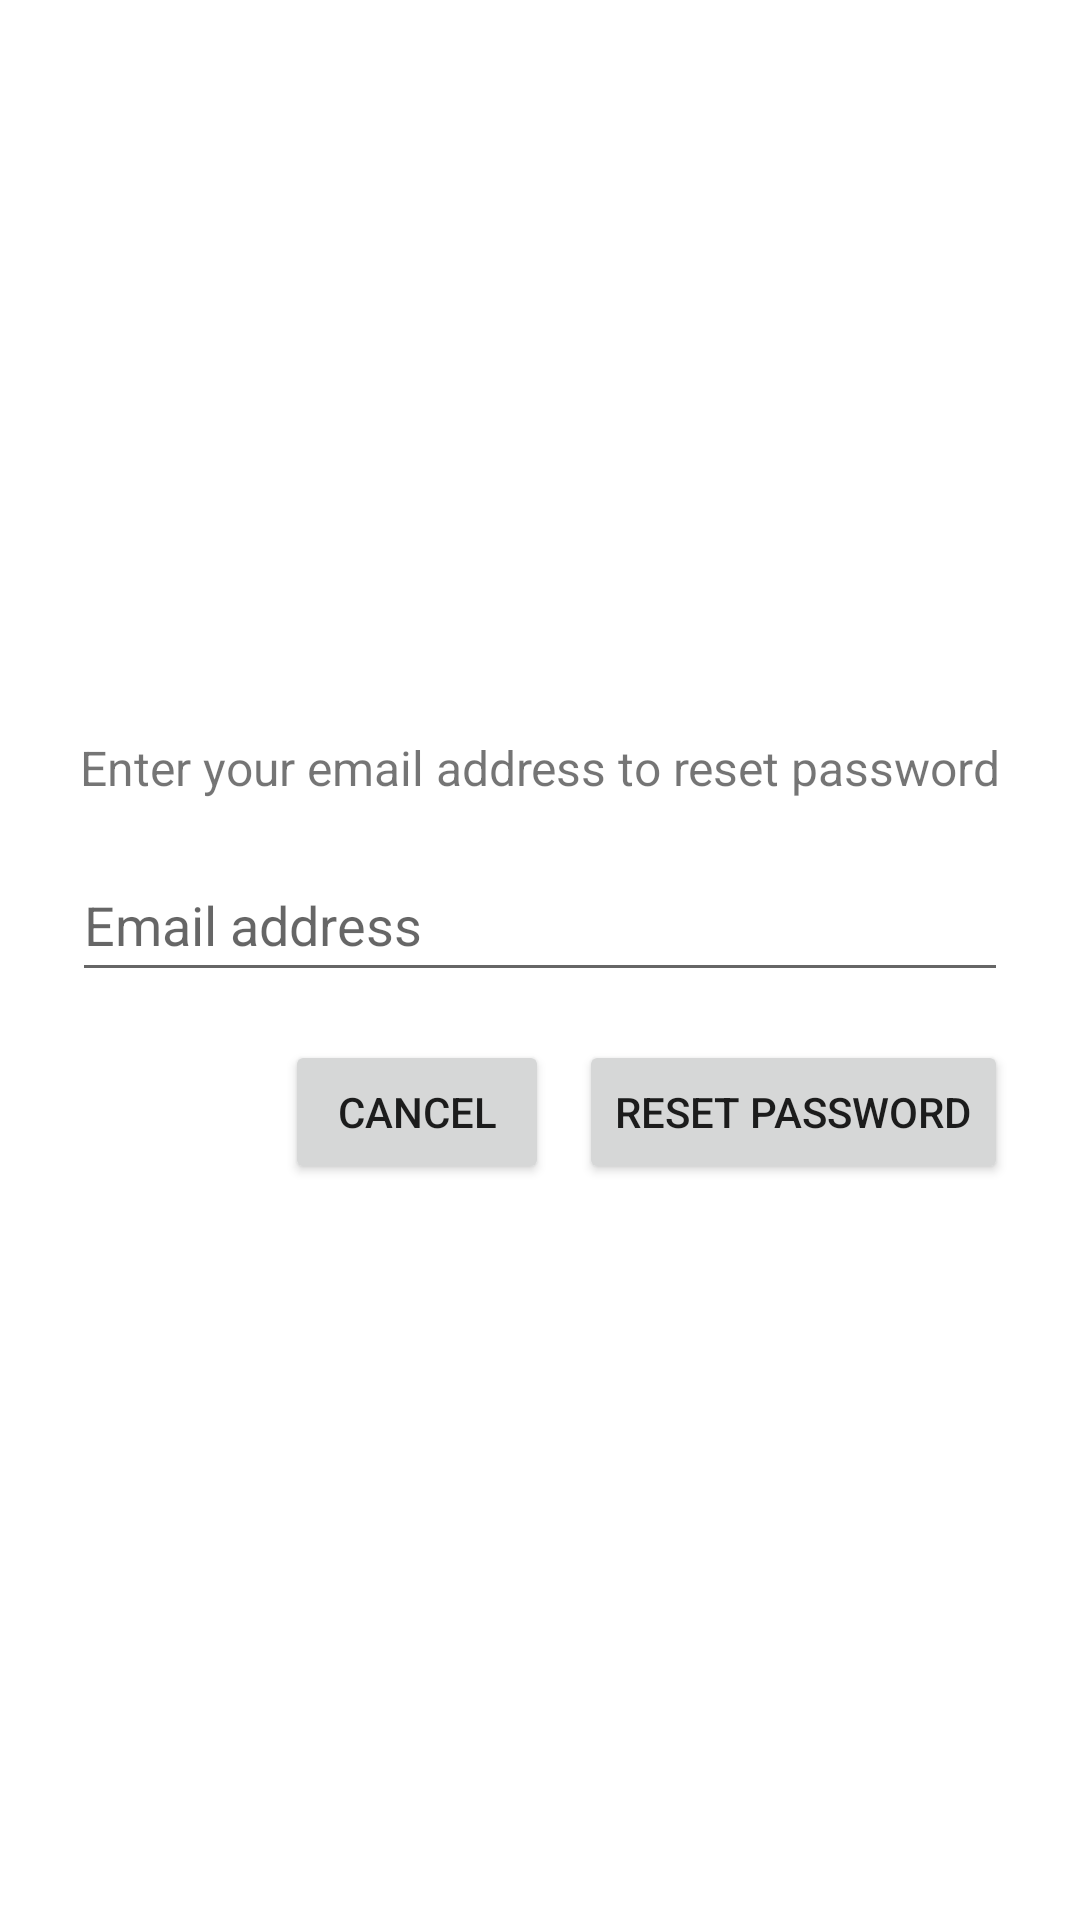

Produce the Android XML layout that renders to this screen, including the resource entries it uses.
<!-- AndroidManifest.xml: application theme Theme.Techno_Pulse -->
<!-- res/layout/dialog_forgot_password.xml -->
<?xml version="1.0" encoding="utf-8"?>
<LinearLayout xmlns:android="http://schemas.android.com/apk/res/android"
    android:background="@drawable/rounded_border_blue"
    android:layout_width="match_parent"
    android:layout_height="wrap_content"
    android:orientation="vertical"
    android:padding="24dp"
    android:gravity="center">

    <TextView
        android:layout_width="wrap_content"
        android:layout_height="wrap_content"
        android:text="Enter your email address to reset password"
        android:textSize="16sp"
        android:layout_marginBottom="16dp"/>

    <EditText
        android:id="@+id/forgot_email"
        android:layout_width="match_parent"
        android:layout_height="wrap_content"
        android:minHeight="48dp"
        android:hint="Email address"
        android:inputType="textEmailAddress"/>

    <LinearLayout
        android:layout_width="match_parent"
        android:layout_height="wrap_content"
        android:orientation="horizontal"
        android:gravity="end"
        android:layout_marginTop="16dp">

        <Button
            android:id="@+id/btn_cancel"
            android:layout_width="wrap_content"
            android:layout_height="wrap_content"
            android:text="Cancel"
            android:layout_marginRight="10dp"/>

        <Button
            android:id="@+id/btn_reset"
            android:layout_width="wrap_content"
            android:layout_height="wrap_content"
            android:text="Reset Password"/>
    </LinearLayout>
</LinearLayout>
<!-- resources referenced by this layout -->
<resources>
  <style name="Theme.Techno_Pulse" parent="Theme.MaterialComponents.Light.NoActionBar">
      </style>
</resources>
